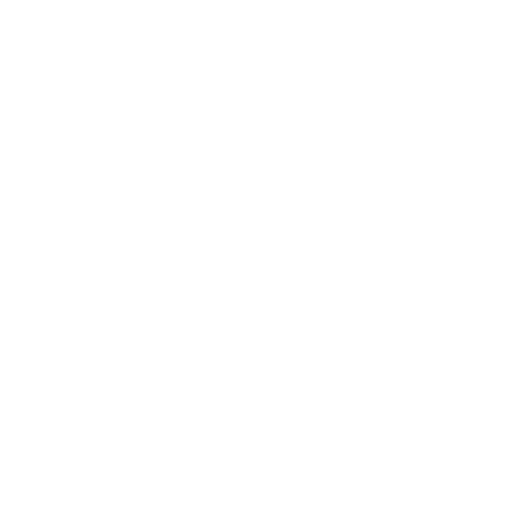
t = 0.00 s
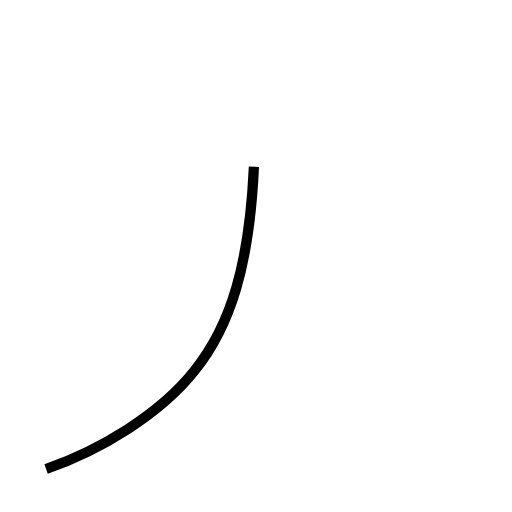
t = 1.16 s
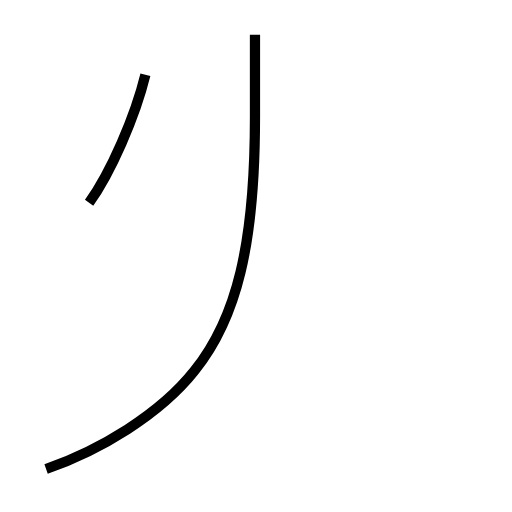
t = 1.96 s
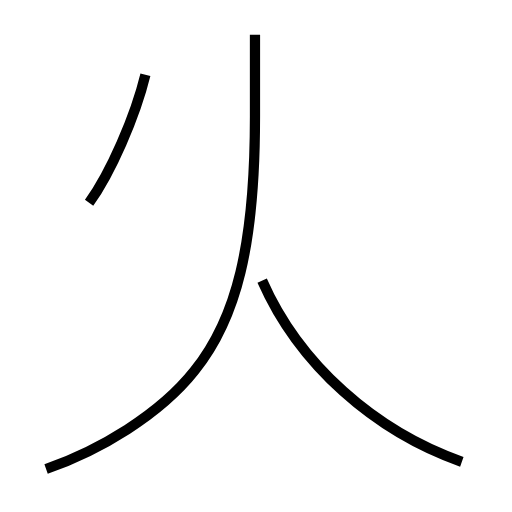
t = 2.77 s
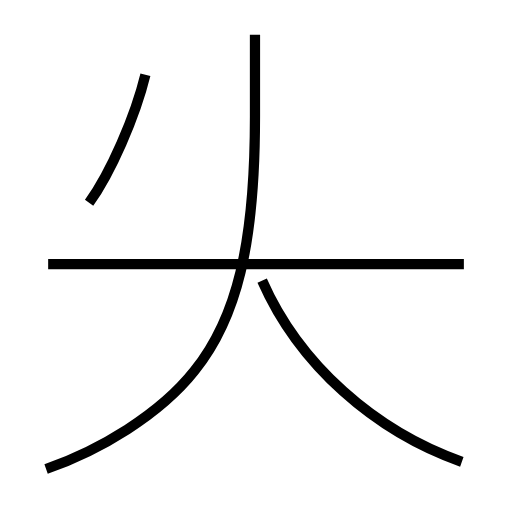
t = 3.99 s
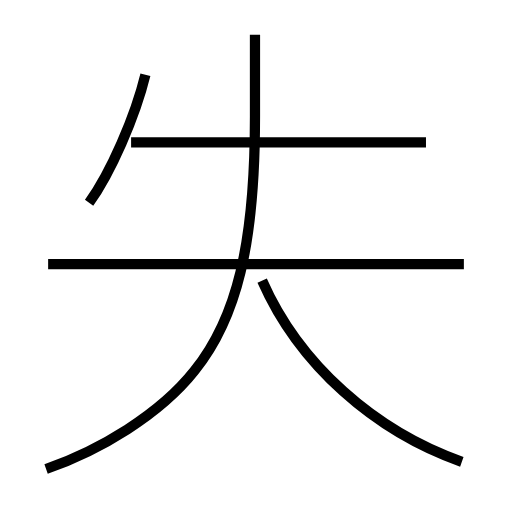
t = 4.85 s

The animated SVG that drew these frames (rendered in a browser with its animation timeline set to each time). Animation: 5 SMIL elements (animate=5); one cycle of 4.85 s.

<?xml version='1.0' encoding='utf-8'?>
<svg viewBox="0.0 -6.0 50.0 50.0" version="1.1" xmlns="http://www.w3.org/2000/svg"><rect x="-1000" y="-1000" width="2000" height="2000" stroke="white" fill="white" /><g style="fill:none;stroke:#000000;stroke-width:1"><path d="M 4.5 1.8 C 9.7 0.0 15.6 -3.5 19.0 -7.8 C 23.1 -12.9 24.9 -20.1 24.9 -32.6 L 24.9 -40.6 " transform="translate(0.0 38.0)" stroke-dasharray="51.58543096916216" stroke-dashoffset="51.58543096916216"><animate attributeName="stroke-dashoffset" from="51.58543096916216" to="0" dur="1.5475629290748647s" begin="0s; anim_end.end" fill="freeze" id="anim0" /></path><path d="M 8.7 -24.2 C 10.8 -27.1 13.2 -32.6 14.2 -36.7 " transform="translate(0.0 38.0)" stroke-dasharray="13.72188493181996" stroke-dashoffset="13.72188493181996"><animate attributeName="stroke-dashoffset" from="13.72188493181996" to="0" dur="0.4116565479545988s" begin="anim0.end" fill="freeze" id="anim1" /></path><path d="M 45.1 1.1 C 36.6 -1.9 29.2 -8.4 25.6 -16.6 " transform="translate(0.0 38.0)" stroke-dasharray="27.06182036752364" stroke-dashoffset="27.06182036752364"><animate attributeName="stroke-dashoffset" from="27.06182036752364" to="0" dur="0.8118546110257092s" begin="anim1.end" fill="freeze" id="anim2" /></path><path d="M 45.3 -18.2 L 4.7 -18.2 " transform="translate(0.0 38.0)" stroke-dasharray="40.599999999999994" stroke-dashoffset="40.599999999999994"><animate attributeName="stroke-dashoffset" from="40.599999999999994" to="0" dur="1.2179999999999997s" begin="anim2.end" fill="freeze" id="anim3" /></path><path d="M 41.6 -30.1 L 12.8 -30.1" transform="translate(0.0 38.0)" stroke-dasharray="28.8" stroke-dashoffset="28.8"><animate attributeName="stroke-dashoffset" from="28.8" to="0" dur="0.864s" begin="anim3.end" fill="freeze" id="anim_end" /></path></g></svg>
